Dataset: Dataset (GitHub, houssemradhouane/CNN-Algorithm-for-Image-Classification). Classes: CPU cooler, Case, Headphone, Keyboard, Mouse, Speaker, case, cooler, headphone, keyboard, mouse, speaker.

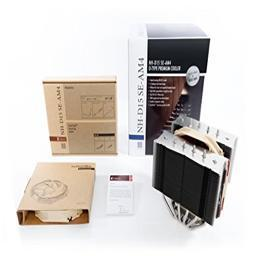
Label: cooler

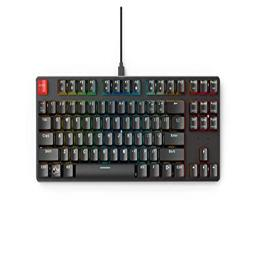
Label: Keyboard

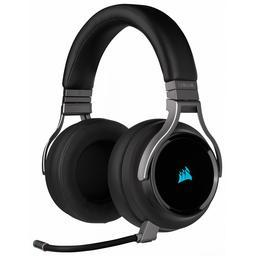
Label: Headphone

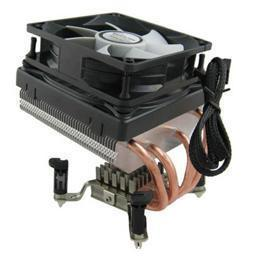
Label: CPU cooler

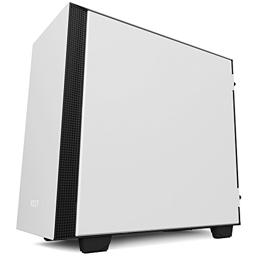
Label: Case

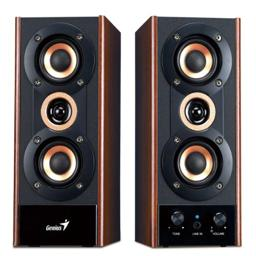
Label: speaker
